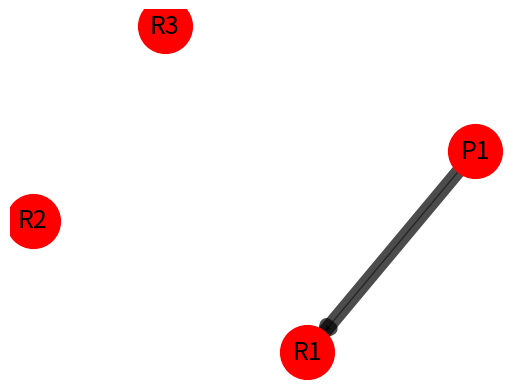

Here is the Python script that generated this plot:
# -*- coding: utf-8 -*-
"""
Created on Wed May 24 14:35:15 2017

Object : MINI PROJECT - BASIC RESSOURCES ALLOCATOR 

@author: BOUREAU Louis
         ROMDHANE Amir
"""

import matplotlib.pyplot as plt
import networkx as nx


#Création du graphe
Graphe = nx.DiGraph()

#Initialisation des ressources 
Ressources = ['R1','R2','R3']
Graphe.add_nodes_from(Ressources)         
                    
def afficherGraphe():
    #Définition du mode d'affichage du graphe (spectral ou spring)
    node_position = nx.spring_layout(Graphe)     
    
    # nodes
    nx.draw_networkx_nodes(Graphe,node_position,
                       nodelist=Graphe.nodes(),
                       node_color='red',
                       node_size=1500,
                       alpha=1.0)
    # edges
    nx.draw_networkx_edges(Graphe,node_position,width=1.0,alpha=0.5)
    nx.draw_networkx_edges(Graphe,node_position,
                       edgelist=Graphe.edges(),
                       width=10,alpha=0.7,edge_color='black')
    # labels
    labels = {}    
    for node in Graphe.nodes():
        labels[node] = str(node)

    nx.draw_networkx_labels(Graphe,node_position,labels,font_size=18)

    # display
    plt.axis('off') #on cache la grille de coordonnées
    plt.show() #commande d'affichage
    
def ajouterProcessus(processus):
    Graphe.add_node(processus)
    
    
def demanderRessource(processus, ressource):
    Graphe.add_edge(processus, ressource, weight=0)
    
    
# MAIN

ajouterProcessus('P1')

demanderRessource('P1', 'R1')

afficherGraphe()
